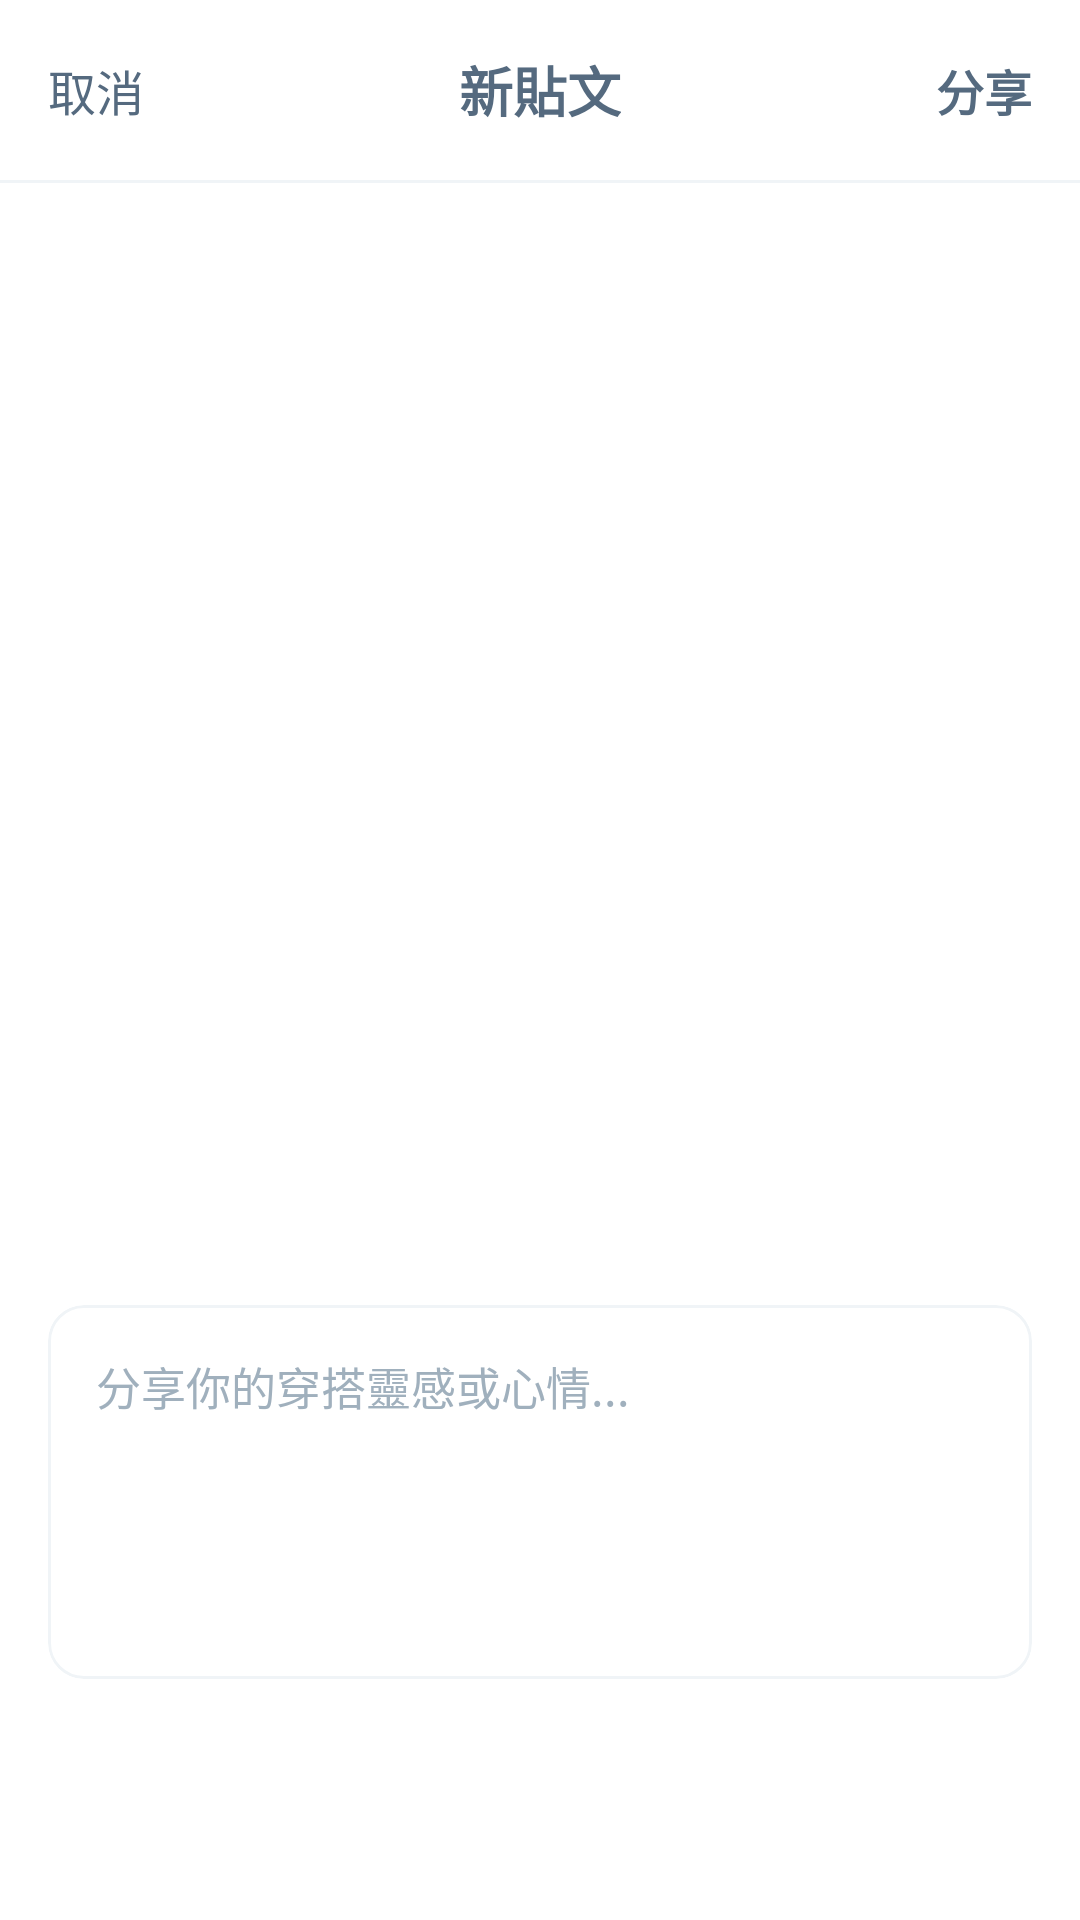

Write the Android layout XML for this screen, with the resource values it uses.
<!-- AndroidManifest.xml: application theme Theme.Eclothes -->
<!-- res/layout/activity_share_match.xml -->
<?xml version="1.0" encoding="utf-8"?>
<LinearLayout xmlns:android="http://schemas.android.com/apk/res/android"
    xmlns:app="http://schemas.android.com/apk/res-auto"
    xmlns:tools="http://schemas.android.com/tools"
    android:layout_width="match_parent"
    android:layout_height="match_parent"
    android:background="@color/brand_background"
    android:orientation="vertical"
    tools:context=".Match.share_Match">

    <RelativeLayout
        android:layout_width="match_parent"
        android:layout_height="60dp"
        android:background="@color/white"
        android:paddingHorizontal="16dp">

        <TextView
            android:id="@+id/btn_cancel"
            android:layout_width="wrap_content"
            android:layout_height="wrap_content"
            android:layout_centerVertical="true"
            android:text="取消"
            android:textColor="#556A7F"
            android:textSize="16sp" />

        <TextView
            android:layout_width="wrap_content"
            android:layout_height="wrap_content"
            android:layout_centerInParent="true"
            android:text="新貼文"
            android:textColor="#556A7F"
            android:textSize="18sp"
            android:textStyle="bold" />

        <TextView
            android:id="@+id/btn_share"
            android:layout_width="wrap_content"
            android:layout_height="wrap_content"
            android:layout_alignParentEnd="true"
            android:layout_centerVertical="true"
            android:text="分享"
            android:textColor="#556A7F"
            android:textSize="16sp"
            android:textStyle="bold" />
    </RelativeLayout>

    <View
        android:layout_width="match_parent"
        android:layout_height="1dp"
        android:background="@color/divider_line" />

    <ScrollView
        android:layout_width="match_parent"
        android:layout_height="match_parent"
        android:fillViewport="true">

        <LinearLayout
            android:layout_width="match_parent"
            android:layout_height="wrap_content"
            android:orientation="vertical">

            <androidx.recyclerview.widget.RecyclerView
                android:id="@+id/rv_image_previews"
                android:layout_width="match_parent"
                android:layout_height="350dp"
                android:layout_marginTop="8dp"
                android:clipToPadding="false"
                android:orientation="horizontal"
                android:paddingHorizontal="12dp"
                app:layoutManager="androidx.recyclerview.widget.LinearLayoutManager" />

            <com.google.android.material.card.MaterialCardView
                android:layout_width="match_parent"
                android:layout_height="wrap_content"
                android:layout_margin="16dp"
                app:cardCornerRadius="12dp"
                app:cardElevation="0dp"
                app:strokeColor="@color/divider_line"
                app:strokeWidth="1dp">

                <EditText
                    android:id="@+id/et_caption"
                    android:layout_width="match_parent"
                    android:layout_height="wrap_content"
                    android:background="@null"
                    android:gravity="top"
                    android:hint="分享你的穿搭靈感或心情..."
                    android:minLines="5"
                    android:padding="16dp"
                    android:textColor="@color/text_primary"
                    android:textColorHint="@color/brand_secondary"
                    android:textSize="15sp" />
            </com.google.android.material.card.MaterialCardView>

            <ProgressBar
                android:id="@+id/upload_progress"
                style="?android:attr/progressBarStyleHorizontal"
                android:layout_width="match_parent"
                android:layout_height="wrap_content"
                android:layout_marginHorizontal="32dp"
                android:layout_marginTop="16dp"
                android:indeterminate="true"
                android:indeterminateTint="@color/brand_primary"
                android:visibility="gone" />

            <TextView
                android:layout_width="wrap_content"
                android:layout_height="wrap_content"
                android:layout_gravity="center"
                android:layout_marginTop="8dp"
                android:text="正在發布中，請稍候..."
                android:textColor="@color/brand_primary"
                android:textSize="12sp"
                android:visibility="gone"
                android:id="@+id/tv_uploading_status" />

        </LinearLayout>
    </ScrollView>
</LinearLayout>
<!-- resources referenced by this layout -->
<resources>
  <color name="brand_background">#FFFFFF</color>
  <color name="brand_primary">#8FA4B5</color>
  <color name="brand_secondary">#A0B0BD</color>
  <color name="divider_line">#F0F4F7</color>
  <color name="text_primary">#556A7F</color>
  <color name="white">#FFFFFFFF</color>
  <style name="Theme.Eclothes" parent="Theme.MaterialComponents.DayNight.NoActionBar">
          <item name="colorPrimary">@color/brand_primary</item>
          <item name="colorPrimaryVariant">@color/brand_primary</item>
          <item name="colorOnPrimary">@color/white</item>
  
          <item name="colorSecondary">@color/brand_secondary</item>
          <item name="colorSecondaryVariant">@color/brand_secondary</item>
          <item name="colorOnSecondary">@color/white</item>
  
          <item name="android:statusBarColor">@color/brand_primary</item>
      </style>
</resources>
